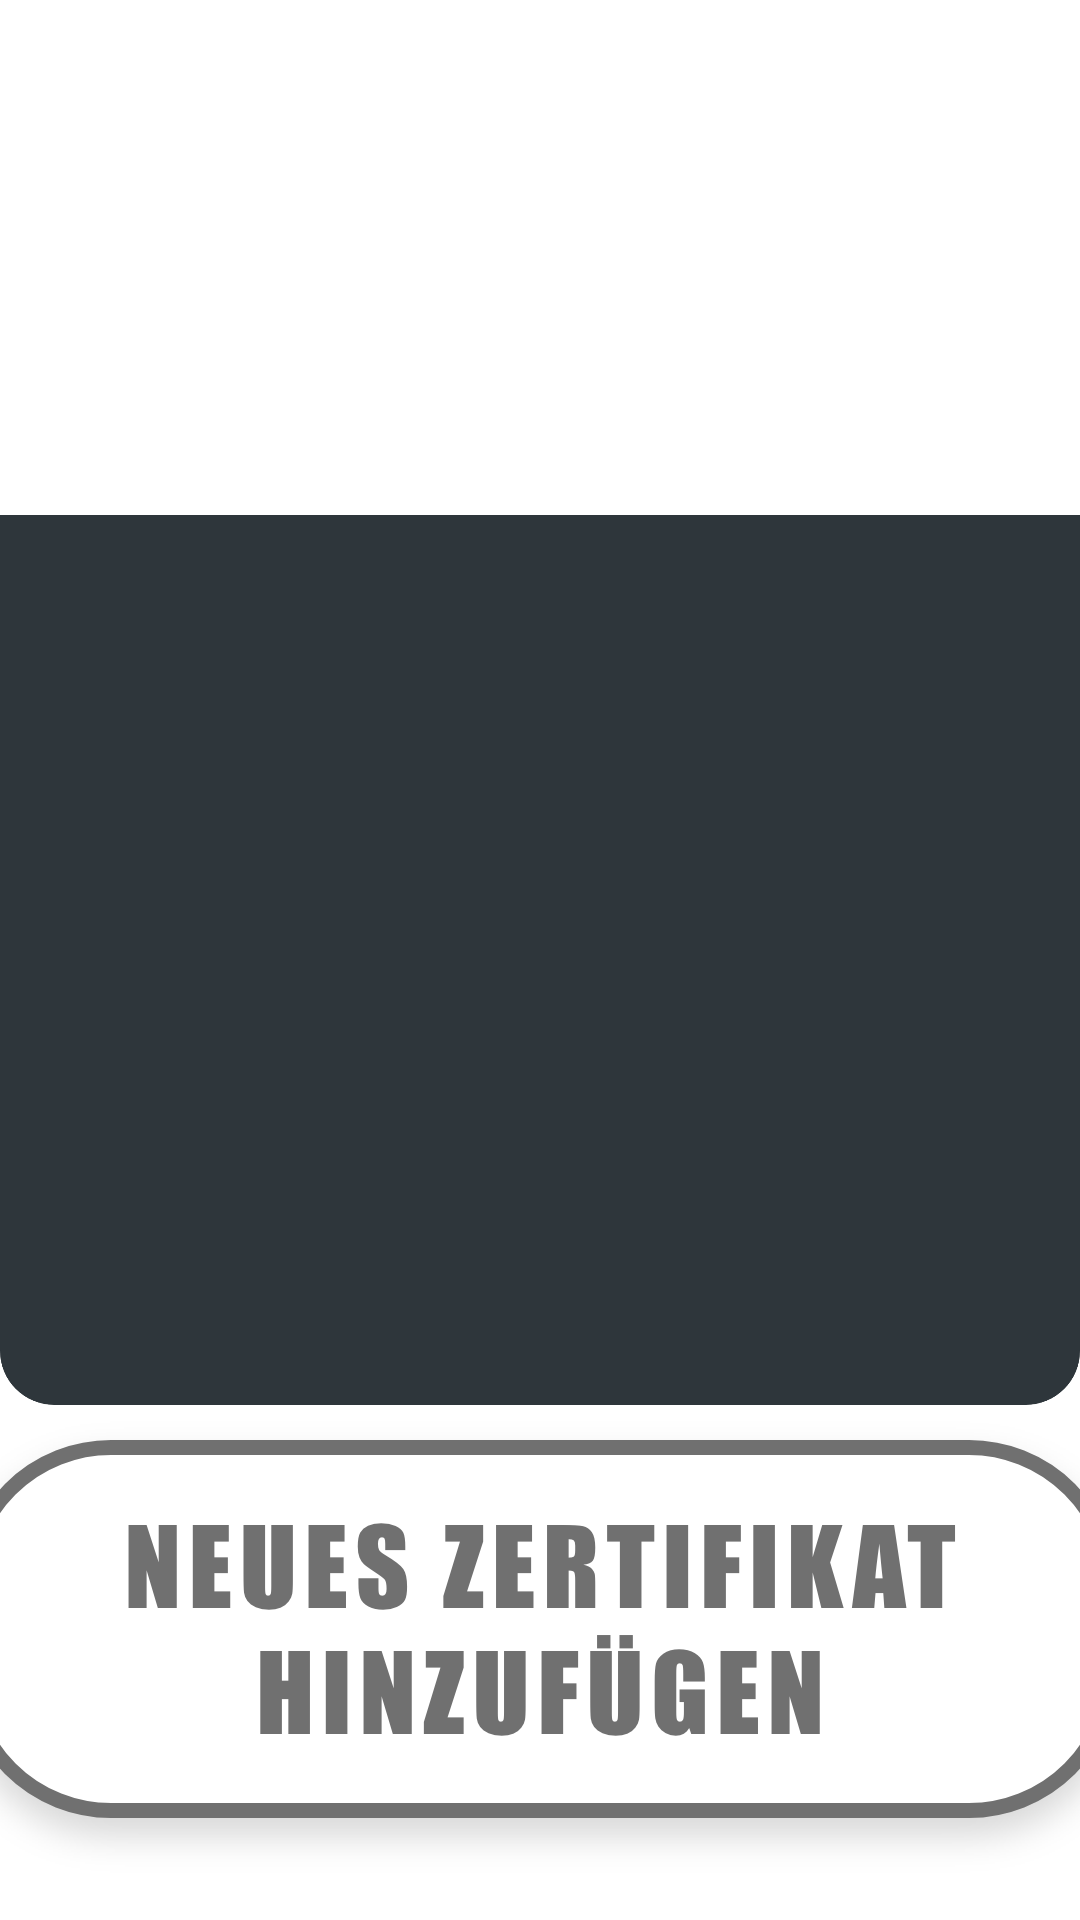

Write the Android layout XML for this screen, with the resource values it uses.
<!-- AndroidManifest.xml: application theme Theme.3GCheckApp -->
<!-- res/layout/activity_main.xml -->
<?xml version="1.0" encoding="utf-8"?>
<androidx.constraintlayout.widget.ConstraintLayout xmlns:android="http://schemas.android.com/apk/res/android"
    xmlns:app="http://schemas.android.com/apk/res-auto"
    xmlns:tools="http://schemas.android.com/tools"
    android:layout_width="match_parent"
    android:layout_height="match_parent"
    tools:context=".CitizenMainActivity">

    <ImageView
        android:id="@+id/pruef_background"
        android:layout_width="wrap_content"
        android:layout_height="wrap_content"
        android:layout_marginBottom="596dp"
        android:background="#008C1717"
        android:contentDescription="@string/hintergrund"
        android:foregroundTint="#00803737"
        app:layout_constraintBottom_toBottomOf="parent"
        app:layout_constraintEnd_toEndOf="parent"
        app:layout_constraintHorizontal_bias="1.0"
        app:layout_constraintStart_toStartOf="parent"
        app:layout_constraintTop_toTopOf="parent"
        app:layout_constraintVertical_bias="0.0"
        app:srcCompat="@drawable/main_background" />

    <ImageButton
        android:id="@+id/checkInformationButton"
        android:layout_width="wrap_content"
        android:layout_height="wrap_content"
        android:layout_marginStart="677dp"
        android:layout_marginTop="16dp"
        android:layout_marginEnd="39dp"
        android:backgroundTint="#00FFFFFF"
        android:contentDescription="@string/informationbutton"
        app:layout_constraintBottom_toBottomOf="parent"
        app:layout_constraintEnd_toEndOf="parent"
        app:layout_constraintHorizontal_bias="0.0"
        app:layout_constraintStart_toStartOf="parent"
        app:layout_constraintTop_toTopOf="parent"
        app:layout_constraintVertical_bias="0.011"
        app:srcCompat="@drawable/alert_icon" />

    <ImageButton
        android:id="@+id/certificateCheckButton"
        android:layout_width="wrap_content"
        android:layout_height="wrap_content"
        android:backgroundTint="#00FFFFFF"
        android:contentDescription="@string/neueszertifikatbutton"
        app:layout_constraintBottom_toBottomOf="parent"
        app:layout_constraintEnd_toEndOf="parent"
        app:layout_constraintStart_toStartOf="parent"
        app:layout_constraintTop_toTopOf="parent"
        app:layout_constraintVertical_bias="1.0"
        app:srcCompat="@drawable/neueszertifikat_btn" />

    <TextView
        android:id="@+id/mainTitle"
        android:layout_width="wrap_content"
        android:layout_height="wrap_content"
        android:fontFamily="@font/anton"
        android:text="@string/zertifikate"
        android:textColor="#FFFFFF"
        android:textSize="70sp"
        app:layout_constraintBottom_toBottomOf="@+id/pruef_background"
        app:layout_constraintEnd_toEndOf="@+id/pruef_background"
        app:layout_constraintStart_toStartOf="@+id/pruef_background"
        app:layout_constraintTop_toTopOf="@+id/pruef_background"
        app:layout_constraintVertical_bias="0.0" />

    <HorizontalScrollView
        android:id="@+id/horizontalScrollView"
        android:layout_width="760dp"
        android:layout_height="910dp"
        android:fadingEdgeLength="30dp"
        android:fillViewport="true"
        android:focusable="auto"
        android:overScrollMode="never"
        android:requiresFadingEdge="horizontal"
        app:layout_constraintBottom_toBottomOf="@+id/certificateCheckButton"
        app:layout_constraintEnd_toEndOf="parent"
        app:layout_constraintHorizontal_bias="0.4"
        app:layout_constraintStart_toStartOf="parent"
        app:layout_constraintTop_toTopOf="@+id/pruef_background"
        app:layout_constraintVertical_bias="0.414">

        <LinearLayout
            android:id="@+id/horizontalScrollLayout"
            android:layout_width="wrap_content"
            android:layout_height="match_parent"
            android:gravity="center"
            android:orientation="horizontal"
            android:scrollbarAlwaysDrawHorizontalTrack="false"
            android:scrollbarStyle="outsideInset" />

    </HorizontalScrollView>


</androidx.constraintlayout.widget.ConstraintLayout>
<!-- resources referenced by this layout -->
<resources>
  <!-- drawable alert_icon: png bitmap (drawable-hdpi, 2114 bytes) -->
  <!-- drawable main_background: png bitmap (drawable-hdpi, 24922 bytes) -->
  <!-- drawable neueszertifikat_btn: png bitmap (drawable-hdpi, 23884 bytes) -->
  <string name="hintergrund">hintergrund</string>
  <string name="informationbutton">informationButton</string>
  <string name="neueszertifikatbutton">neuesZertifikatButton</string>
  <string name="zertifikate">ZERTIFIKATE</string>
  <style name="Theme.3GCheckApp" parent="Theme.MaterialComponents.DayNight.NoActionBar">
          
          <item name="colorPrimary">@color/purple_500</item>
          <item name="colorPrimaryVariant">@color/gray</item>
          <item name="colorOnPrimary">@color/white</item>
          
          <item name="colorSecondary">@color/teal_200</item>
          <item name="colorSecondaryVariant">@color/teal_700</item>
          <item name="colorOnSecondary">@color/black</item>
          
          <item name="android:statusBarColor" tools:targetApi="l">?attr/colorPrimaryVariant</item>
          
      </style>
  <color name="purple_500">#2E363B</color>
  <color name="gray">#2E363B</color>
  <color name="white">#FFFFFFFF</color>
  <color name="teal_200">#FF03DAC5</color>
  <color name="teal_700">#FF018786</color>
  <color name="black">#FF000000</color>
</resources>
